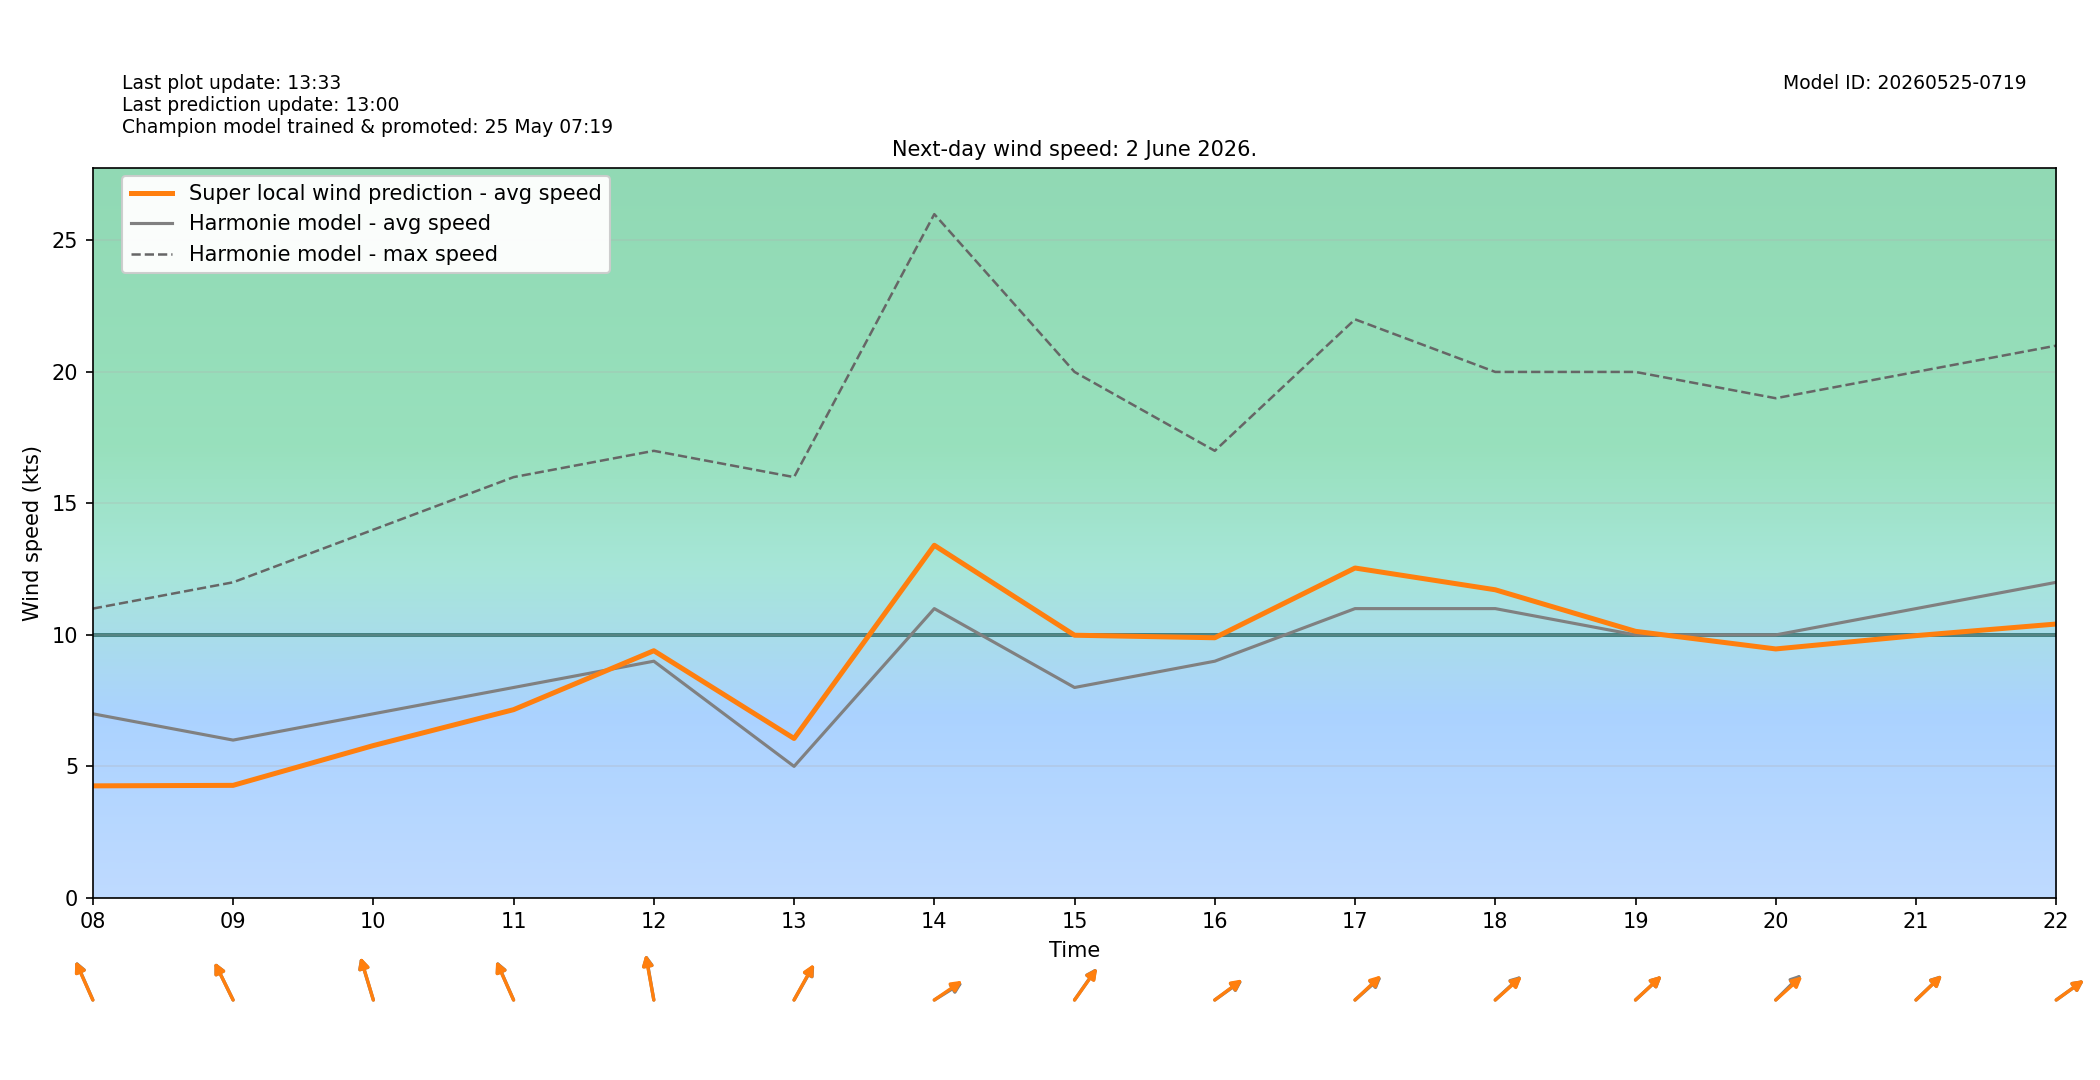

Source data for this figure (header and first rows):
target_time_utc, target_time_local, hour_utc, hour_local, forecast_wind_speed, forecast_wind_min, forecast_wind_max, lstm_pred_wind_speed, delta_speed_lstm_minus_forecast, forecast_wind_dir_deg, lstm_pred_wind_dir_deg, delta_dir_lstm_minus_forecast
2026-06-01T22:00:00Z, 2026-06-02T00:00:00+0200, 22, 00, 5.0, 5.0, 10.0, 3.109, -1.891, 186.0, 187.3, 1.298
2026-06-01T23:00:00Z, 2026-06-02T01:00:00+0200, 23, 01, 5.0, 5.0, 9.0, 2.85, -2.15, 176.0, 177.1, 1.068
2026-06-02T00:00:00Z, 2026-06-02T02:00:00+0200, 00, 02, 5.0, 5.0, 10.0, 2.783, -2.217, 166.0, 167.9, 1.851
2026-06-02T01:00:00Z, 2026-06-02T03:00:00+0200, 01, 03, 4.0, 4.0, 9.0, 2.388, -1.612, 176.0, 176.7, 0.6652
2026-06-02T02:00:00Z, 2026-06-02T04:00:00+0200, 02, 04, 4.0, 4.0, 7.0, 2.336, -1.664, 188.0, 188.5, 0.547
2026-06-02T03:00:00Z, 2026-06-02T05:00:00+0200, 03, 05, 5.0, 5.0, 9.0, 3.121, -1.879, 204.0, 202.7, -1.302
2026-06-02T04:00:00Z, 2026-06-02T06:00:00+0200, 04, 06, 4.0, 4.0, 8.0, 2.62, -1.38, 193.0, 193.1, 0.1168
2026-06-02T05:00:00Z, 2026-06-02T07:00:00+0200, 05, 07, 3.0, 3.0, 7.0, 2.197, -0.8027, 163.0, 164.9, 1.938
2026-06-02T06:00:00Z, 2026-06-02T08:00:00+0200, 06, 08, 7.0, 7.0, 11.0, 4.26, -2.74, 146.0, 145.5, -0.5297
2026-06-02T07:00:00Z, 2026-06-02T09:00:00+0200, 07, 09, 6.0, 6.0, 12.0, 4.279, -1.721, 143.0, 142.9, -0.06653
2026-06-02T08:00:00Z, 2026-06-02T10:00:00+0200, 08, 10, 7.0, 7.0, 14.0, 5.792, -1.208, 155.0, 155.3, 0.3074
2026-06-02T09:00:00Z, 2026-06-02T11:00:00+0200, 09, 11, 8.0, 8.0, 16.0, 7.157, -0.8429, 146.0, 145.5, -0.5093
2026-06-02T10:00:00Z, 2026-06-02T12:00:00+0200, 10, 12, 9.0, 9.0, 17.0, 9.398, 0.3984, 165.0, 164.4, -0.5529
2026-06-02T11:00:00Z, 2026-06-02T13:00:00+0200, 11, 13, 5.0, 5.0, 16.0, 6.062, 1.062, 221.0, 220.3, -0.7384
2026-06-02T12:00:00Z, 2026-06-02T14:00:00+0200, 12, 14, 11.0, 11.0, 26.0, 13.41, 2.408, 248.0, 245.9, -2.102
2026-06-02T13:00:00Z, 2026-06-02T15:00:00+0200, 13, 15, 8.0, 8.0, 20.0, 9.988, 1.988, 227.0, 227.5, 0.5116
2026-06-02T14:00:00Z, 2026-06-02T16:00:00+0200, 14, 16, 9.0, 9.0, 17.0, 9.891, 0.8912, 245.0, 244.1, -0.8708
2026-06-02T15:00:00Z, 2026-06-02T17:00:00+0200, 15, 17, 11.0, 11.0, 22.0, 12.54, 1.543, 240.0, 238.6, -1.444
2026-06-02T16:00:00Z, 2026-06-02T18:00:00+0200, 16, 18, 11.0, 11.0, 20.0, 11.72, 0.7158, 239.0, 240, 1.024
2026-06-02T17:00:00Z, 2026-06-02T19:00:00+0200, 17, 19, 10.0, 10.0, 20.0, 10.14, 0.1363, 239.0, 238.9, -0.1003
2026-06-02T18:00:00Z, 2026-06-02T20:00:00+0200, 18, 20, 10.0, 10.0, 19.0, 9.466, -0.5341, 237.0, 239.8, 2.844
2026-06-02T19:00:00Z, 2026-06-02T21:00:00+0200, 19, 21, 11.0, 11.0, 20.0, 9.972, -1.028, 238.0, 238.4, 0.36
2026-06-02T20:00:00Z, 2026-06-02T22:00:00+0200, 20, 22, 12.0, 12.0, 21.0, 10.41, -1.586, 245.0, 244.9, -0.09108
2026-06-02T21:00:00Z, 2026-06-02T23:00:00+0200, 21, 23, 10.0, 10.0, 21.0, 8.447, -1.553, 233.0, 234.8, 1.79
